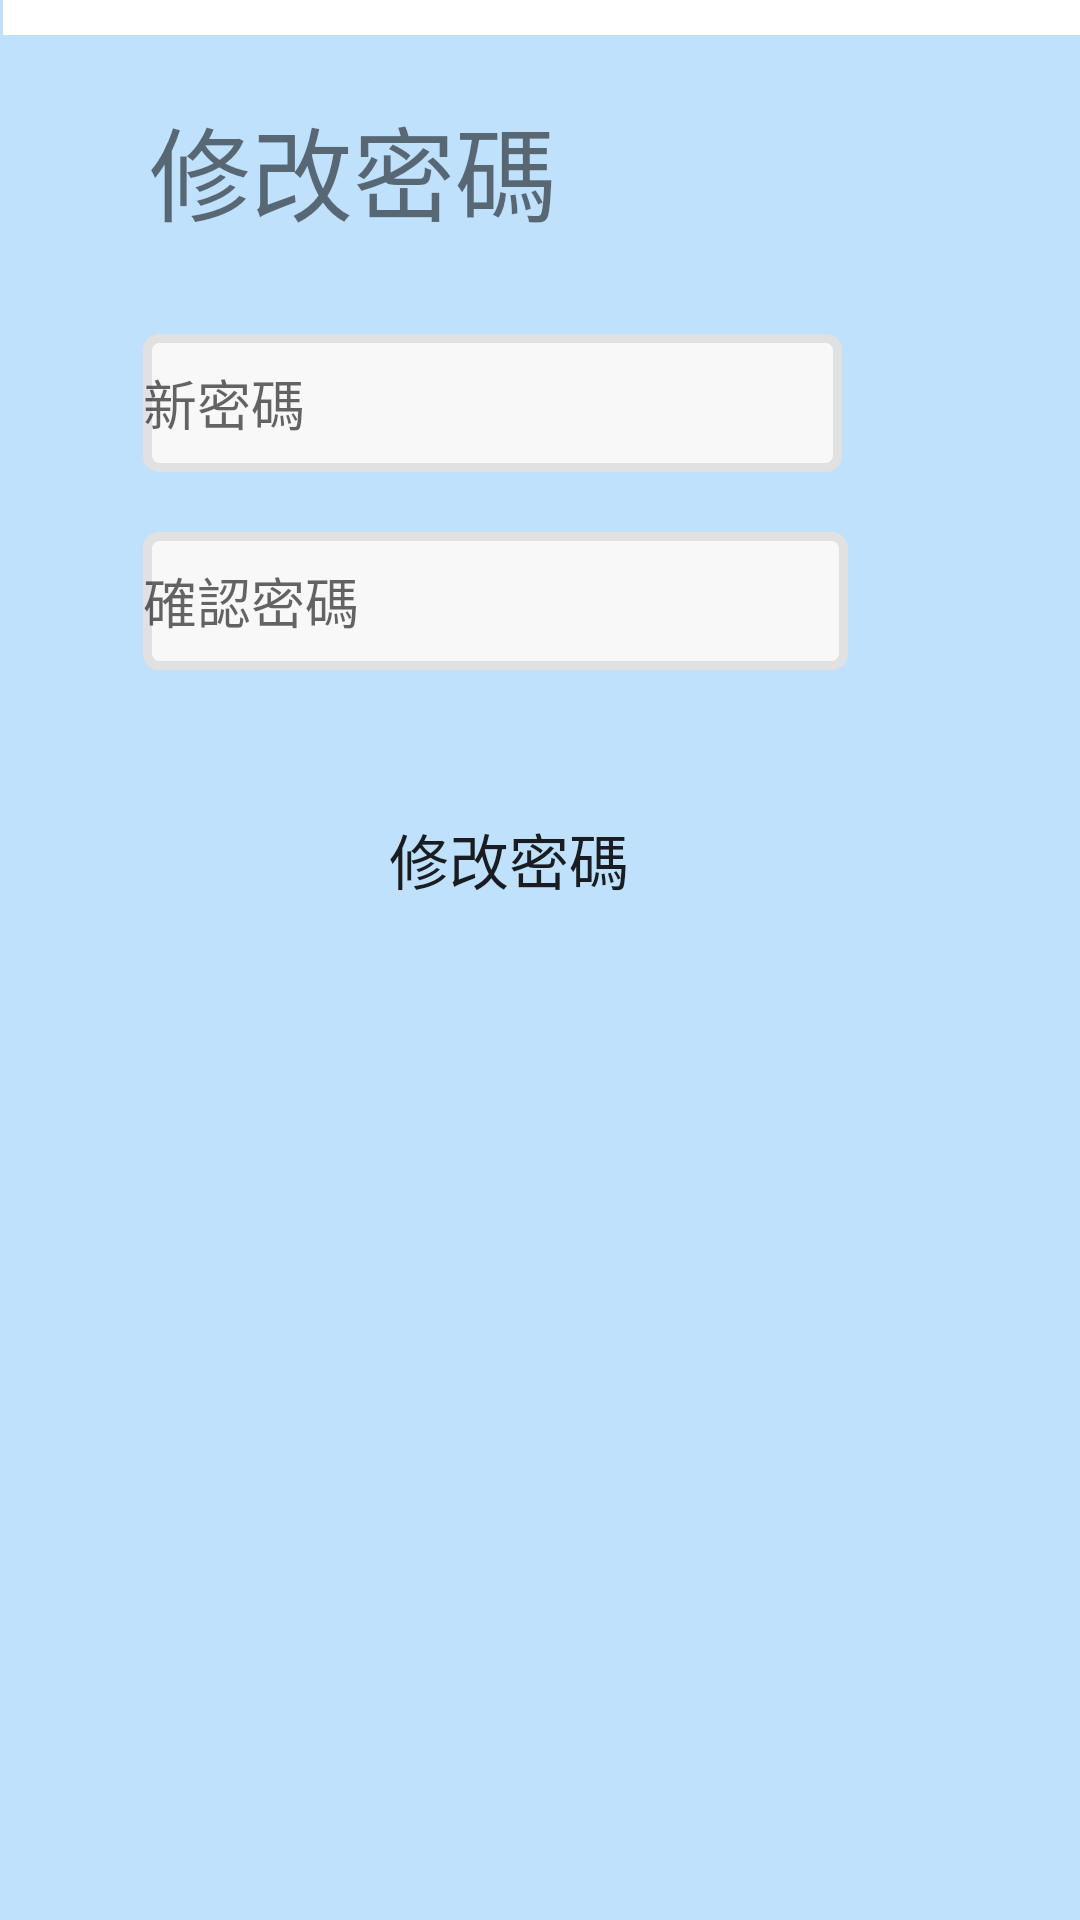

Write the Android layout XML for this screen, with the resource values it uses.
<!-- AndroidManifest.xml: application theme Theme.MyApplication40 -->
<!-- res/layout/activity_main14.xml -->
<?xml version="1.0" encoding="utf-8"?>
<androidx.constraintlayout.widget.ConstraintLayout xmlns:android="http://schemas.android.com/apk/res/android"
    xmlns:app="http://schemas.android.com/apk/res-auto"
    xmlns:tools="http://schemas.android.com/tools"
    android:layout_width="match_parent"
    android:layout_height="match_parent"
    android:background="#482196F3"
    tools:context=".MainActivity14">

    <androidx.appcompat.widget.Toolbar
        android:id="@+id/toolbar10"
        android:layout_width="409dp"
        android:layout_height="wrap_content"
        android:layout_marginStart="1dp"
        android:layout_marginEnd="1dp"
        android:layout_marginBottom="10dp"
        android:background="@color/white"
        android:minHeight="?attr/actionBarSize"
        android:theme="?attr/actionBarTheme"
        app:layout_constraintBottom_toTopOf="@+id/textView9"
        app:layout_constraintEnd_toEndOf="parent"
        app:layout_constraintHorizontal_bias="0.0"
        app:layout_constraintStart_toStartOf="parent"
        app:layout_constraintTop_toTopOf="parent"
        app:navigationIcon="?attr/actionModeCloseDrawable" />

    <TextView
        android:id="@+id/textView9"
        android:layout_width="wrap_content"
        android:layout_height="wrap_content"
        android:layout_marginStart="75dp"
        android:layout_marginTop="10dp"
        android:layout_marginEnd="200dp"
        android:layout_marginBottom="10dp"
        android:text="修改密碼"
        android:textSize="34sp"
        app:layout_constraintBottom_toTopOf="@+id/editTextTextPassword"
        app:layout_constraintEnd_toEndOf="parent"
        app:layout_constraintStart_toStartOf="parent"
        app:layout_constraintTop_toBottomOf="@+id/toolbar10" />

    <EditText
        android:id="@+id/editTextTextPassword"
        android:layout_width="233dp"
        android:layout_height="46dp"
        android:layout_marginStart="73dp"
        android:layout_marginTop="20dp"
        android:layout_marginEnd="105dp"
        android:layout_marginBottom="10dp"
        android:background="@drawable/underline"
        android:ems="10"
        android:hint="新密碼"
        android:inputType="textPassword"
        app:layout_constraintBottom_toTopOf="@+id/editTextTextPassword2"
        app:layout_constraintEnd_toEndOf="parent"
        app:layout_constraintStart_toStartOf="parent"
        app:layout_constraintTop_toBottomOf="@+id/textView9" />

    <EditText
        android:id="@+id/editTextTextPassword2"
        android:layout_width="235dp"
        android:layout_height="46dp"
        android:layout_marginStart="73dp"
        android:layout_marginTop="10dp"
        android:layout_marginEnd="103dp"
        android:layout_marginBottom="20dp"
        android:background="@drawable/underline"
        android:ems="10"
        android:hint="確認密碼"
        android:inputType="textPassword"
        app:layout_constraintBottom_toTopOf="@+id/button9"
        app:layout_constraintEnd_toEndOf="parent"
        app:layout_constraintStart_toStartOf="parent"
        app:layout_constraintTop_toBottomOf="@+id/editTextTextPassword" />

    <Button
        android:id="@+id/button9"
        android:layout_width="240dp"
        android:layout_height="46dp"
        android:layout_marginStart="75dp"
        android:layout_marginTop="20dp"
        android:layout_marginEnd="96dp"
        android:layout_marginBottom="375dp"
        android:background="@drawable/btnsharp"
        android:text="修改密碼"
        android:textSize="20sp"
        app:backgroundTint="#A93F51B5"
        app:layout_constraintBottom_toBottomOf="parent"
        app:layout_constraintEnd_toEndOf="parent"
        app:layout_constraintStart_toStartOf="parent"
        app:layout_constraintTop_toBottomOf="@+id/editTextTextPassword2" />
</androidx.constraintlayout.widget.ConstraintLayout>
<!-- resources referenced by this layout -->
<resources>
  <!-- drawable underline (drawable) -->
  <?xml version="1.0" encoding="utf-8"?>
  <selector xmlns:android="http://schemas.android.com/apk/res/android">
  
      <item>
          <shape>
              <stroke android:width="3dp" android:color="#e1e1e1" />
              <solid android:color="#f8f8f8" />
              <corners android:radius="4dp" />
          </shape>
      </item>
  
  </selector>
  <style name="Theme.MyApplication40" parent="Theme.MaterialComponents.DayNight.NoActionBar">
          
          <item name="colorPrimary">@color/purple_500</item>
          <item name="colorPrimaryVariant">@color/purple_700</item>
          <item name="colorOnPrimary">@color/white</item>
          
          <item name="colorSecondary">@color/teal_200</item>
          <item name="colorSecondaryVariant">@color/teal_700</item>
          <item name="colorOnSecondary">@color/black</item>
          
          <item name="android:statusBarColor" tools:targetApi="l">?attr/colorPrimaryVariant</item>
          
      </style>
  <!-- not gathered from this repository: default colours our renderer supplied (Android Studio template values) -->
  <color name="purple_500">#FF6200EE</color>
  <color name="purple_700">#FF3700B3</color>
  <color name="teal_200">#FF03DAC5</color>
  <color name="teal_700">#FF018786</color>
  <color name="black">#FF000000</color>
  <color name="white">#FFFFFFFF</color>
</resources>
